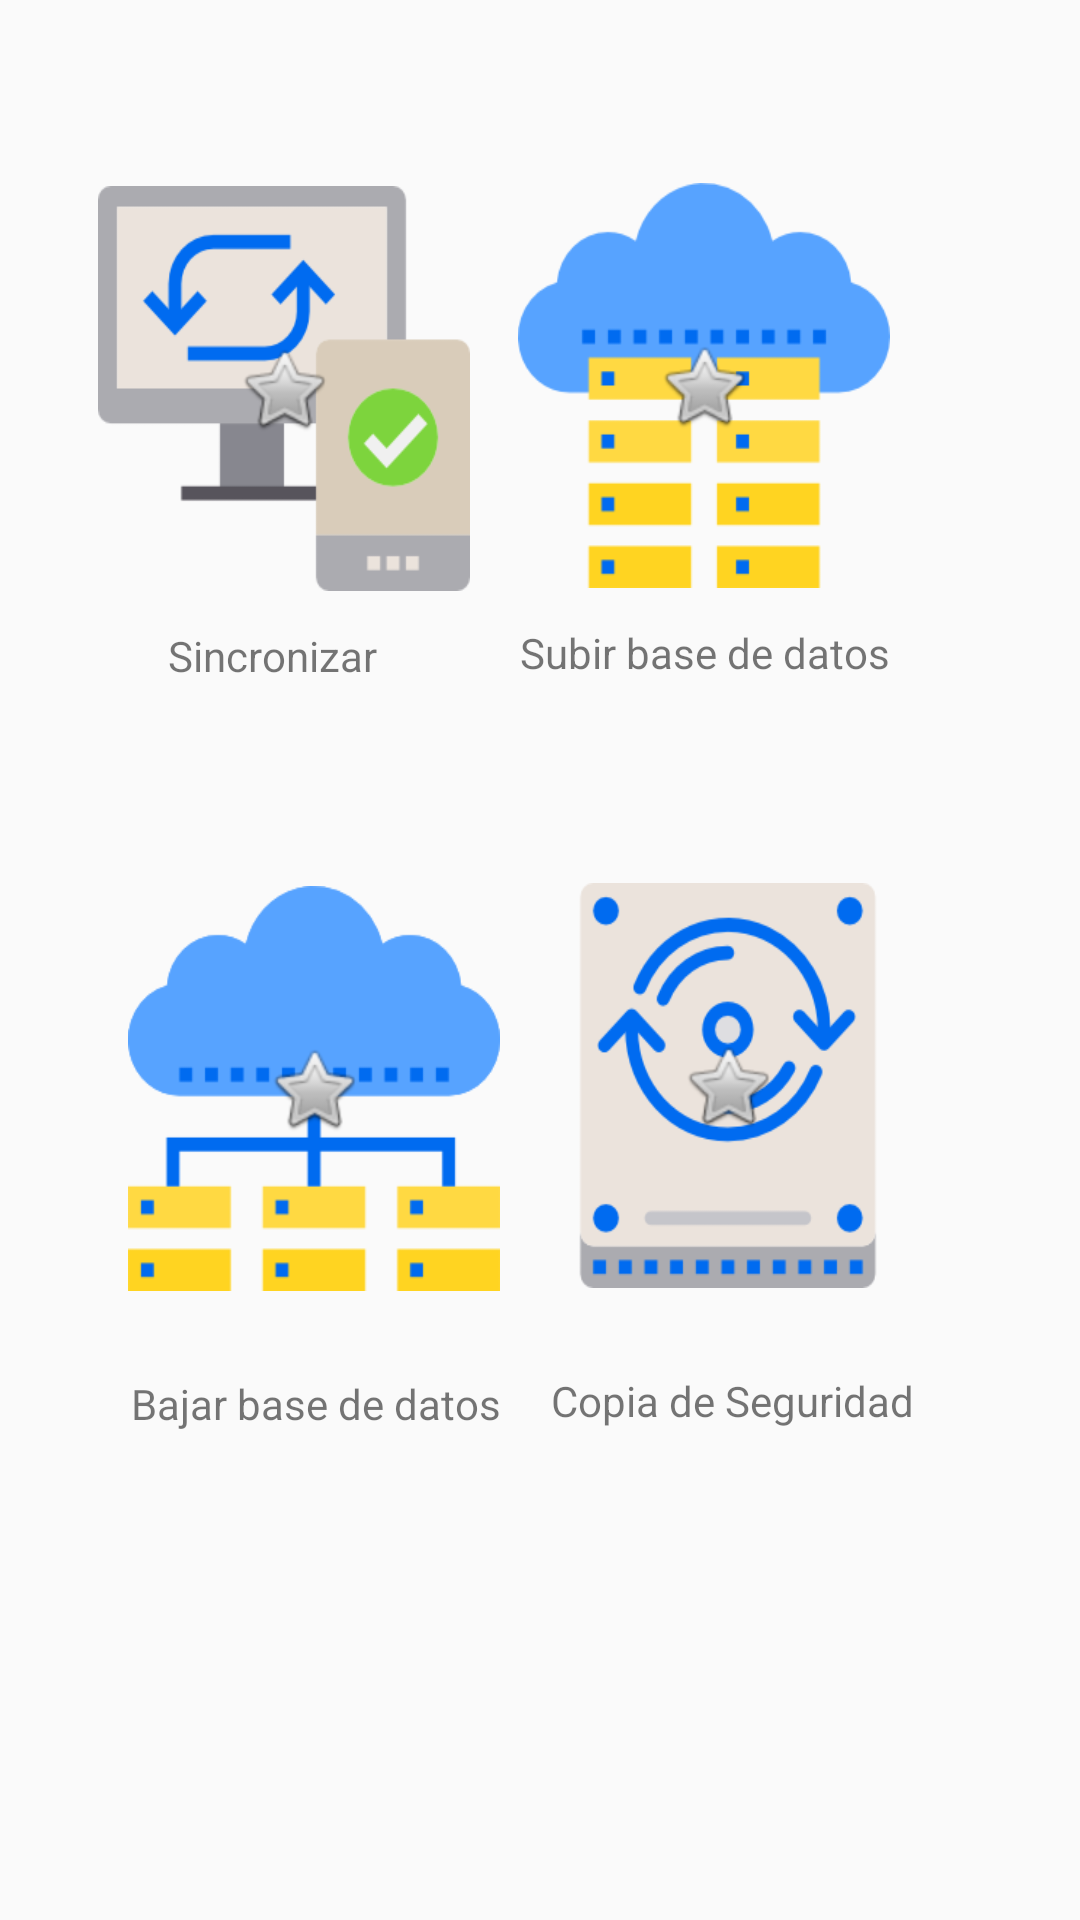

Write the Android layout XML for this screen, with the resource values it uses.
<!-- AndroidManifest.xml: application theme AppTheme -->
<!-- res/layout/activity_web.xml -->
<?xml version="1.0" encoding="utf-8"?>
<androidx.constraintlayout.widget.ConstraintLayout xmlns:android="http://schemas.android.com/apk/res/android"
    xmlns:app="http://schemas.android.com/apk/res-auto"
    xmlns:tools="http://schemas.android.com/tools"
    android:layout_width="match_parent"
    android:layout_height="match_parent"
    tools:context=".Enviar">

    <ImageButton
        android:id="@+id/imageButton8"
        android:layout_width="124dp"
        android:layout_height="135dp"
        android:background="@drawable/subirbase"
        android:src="@android:drawable/btn_star"
        app:layout_constraintBottom_toBottomOf="parent"
        app:layout_constraintEnd_toEndOf="parent"
        app:layout_constraintHorizontal_bias="0.731"
        app:layout_constraintStart_toStartOf="parent"
        app:layout_constraintTop_toTopOf="parent"
        app:layout_constraintVertical_bias="0.121" />

    <ImageButton
        android:id="@+id/imageButton9"
        android:layout_width="124dp"
        android:layout_height="135dp"
        android:background="@drawable/sincronizando"
        android:src="@android:drawable/btn_star"
        app:layout_constraintBottom_toBottomOf="parent"
        app:layout_constraintEnd_toEndOf="parent"
        app:layout_constraintHorizontal_bias="0.139"
        app:layout_constraintStart_toStartOf="parent"
        app:layout_constraintTop_toTopOf="parent"
        app:layout_constraintVertical_bias="0.123" />

    <ImageButton
        android:id="@+id/imageButton10"
        android:layout_width="124dp"
        android:layout_height="135dp"
        android:background="@drawable/bajarbase"
        android:src="@android:drawable/btn_star"
        app:layout_constraintBottom_toBottomOf="parent"
        app:layout_constraintEnd_toEndOf="parent"
        app:layout_constraintHorizontal_bias="0.181"
        app:layout_constraintStart_toStartOf="parent"
        app:layout_constraintTop_toTopOf="parent"
        app:layout_constraintVertical_bias="0.585" />

    <ImageButton
        android:id="@+id/imageButton11"
        android:layout_width="124dp"
        android:layout_height="135dp"
        android:background="@drawable/copia"
        android:src="@android:drawable/btn_star"
        app:layout_constraintBottom_toBottomOf="parent"
        app:layout_constraintEnd_toEndOf="parent"
        app:layout_constraintHorizontal_bias="0.766"
        app:layout_constraintStart_toStartOf="parent"
        app:layout_constraintTop_toTopOf="parent"
        app:layout_constraintVertical_bias="0.583" />

    <TextView
        android:id="@+id/textView19"
        android:layout_width="wrap_content"
        android:layout_height="wrap_content"
        android:layout_marginTop="28dp"
        android:text="Copia de Seguridad"
        app:layout_constraintEnd_toEndOf="parent"
        app:layout_constraintHorizontal_bias="0.768"
        app:layout_constraintStart_toStartOf="parent"
        app:layout_constraintTop_toBottomOf="@+id/imageButton11" />

    <TextView
        android:id="@+id/textView16"
        android:layout_width="85dp"
        android:layout_height="21dp"
        android:layout_marginTop="12dp"
        android:text="Sincronizar"
        app:layout_constraintEnd_toEndOf="parent"
        app:layout_constraintHorizontal_bias="0.204"
        app:layout_constraintStart_toStartOf="parent"
        app:layout_constraintTop_toBottomOf="@+id/imageButton9" />

    <TextView
        android:id="@+id/textView17"
        android:layout_width="wrap_content"
        android:layout_height="wrap_content"
        android:layout_marginTop="12dp"
        android:text="Subir base de datos"
        app:layout_constraintEnd_toEndOf="parent"
        app:layout_constraintHorizontal_bias="0.732"
        app:layout_constraintStart_toStartOf="parent"
        app:layout_constraintTop_toBottomOf="@+id/imageButton8" />

    <TextView
        android:id="@+id/textView18"
        android:layout_width="wrap_content"
        android:layout_height="wrap_content"
        android:layout_marginTop="28dp"
        android:text="Bajar base de datos"
        app:layout_constraintEnd_toEndOf="parent"
        app:layout_constraintHorizontal_bias="0.184"
        app:layout_constraintStart_toStartOf="parent"
        app:layout_constraintTop_toBottomOf="@+id/imageButton10" />
</androidx.constraintlayout.widget.ConstraintLayout>
<!-- resources referenced by this layout -->
<resources>
  <!-- drawable bajarbase: png bitmap (drawable, 4701 bytes) -->
  <!-- drawable copia: png bitmap (drawable, 12942 bytes) -->
  <!-- drawable sincronizando: png bitmap (drawable, 6208 bytes) -->
  <!-- drawable subirbase: png bitmap (drawable, 4981 bytes) -->
  <style name="AppTheme" parent="Theme.AppCompat.Light.DarkActionBar">
          
          <item name="colorPrimary">#EA04CA15</item>
          <item name="colorPrimaryDark">#00b30f</item>
          <item name="colorAccent">@color/colorAccent</item>
      </style>
  <!-- not gathered from this repository: default colours our renderer supplied (Android Studio template values) -->
  <color name="colorAccent">#FF03DAC5</color>
</resources>
